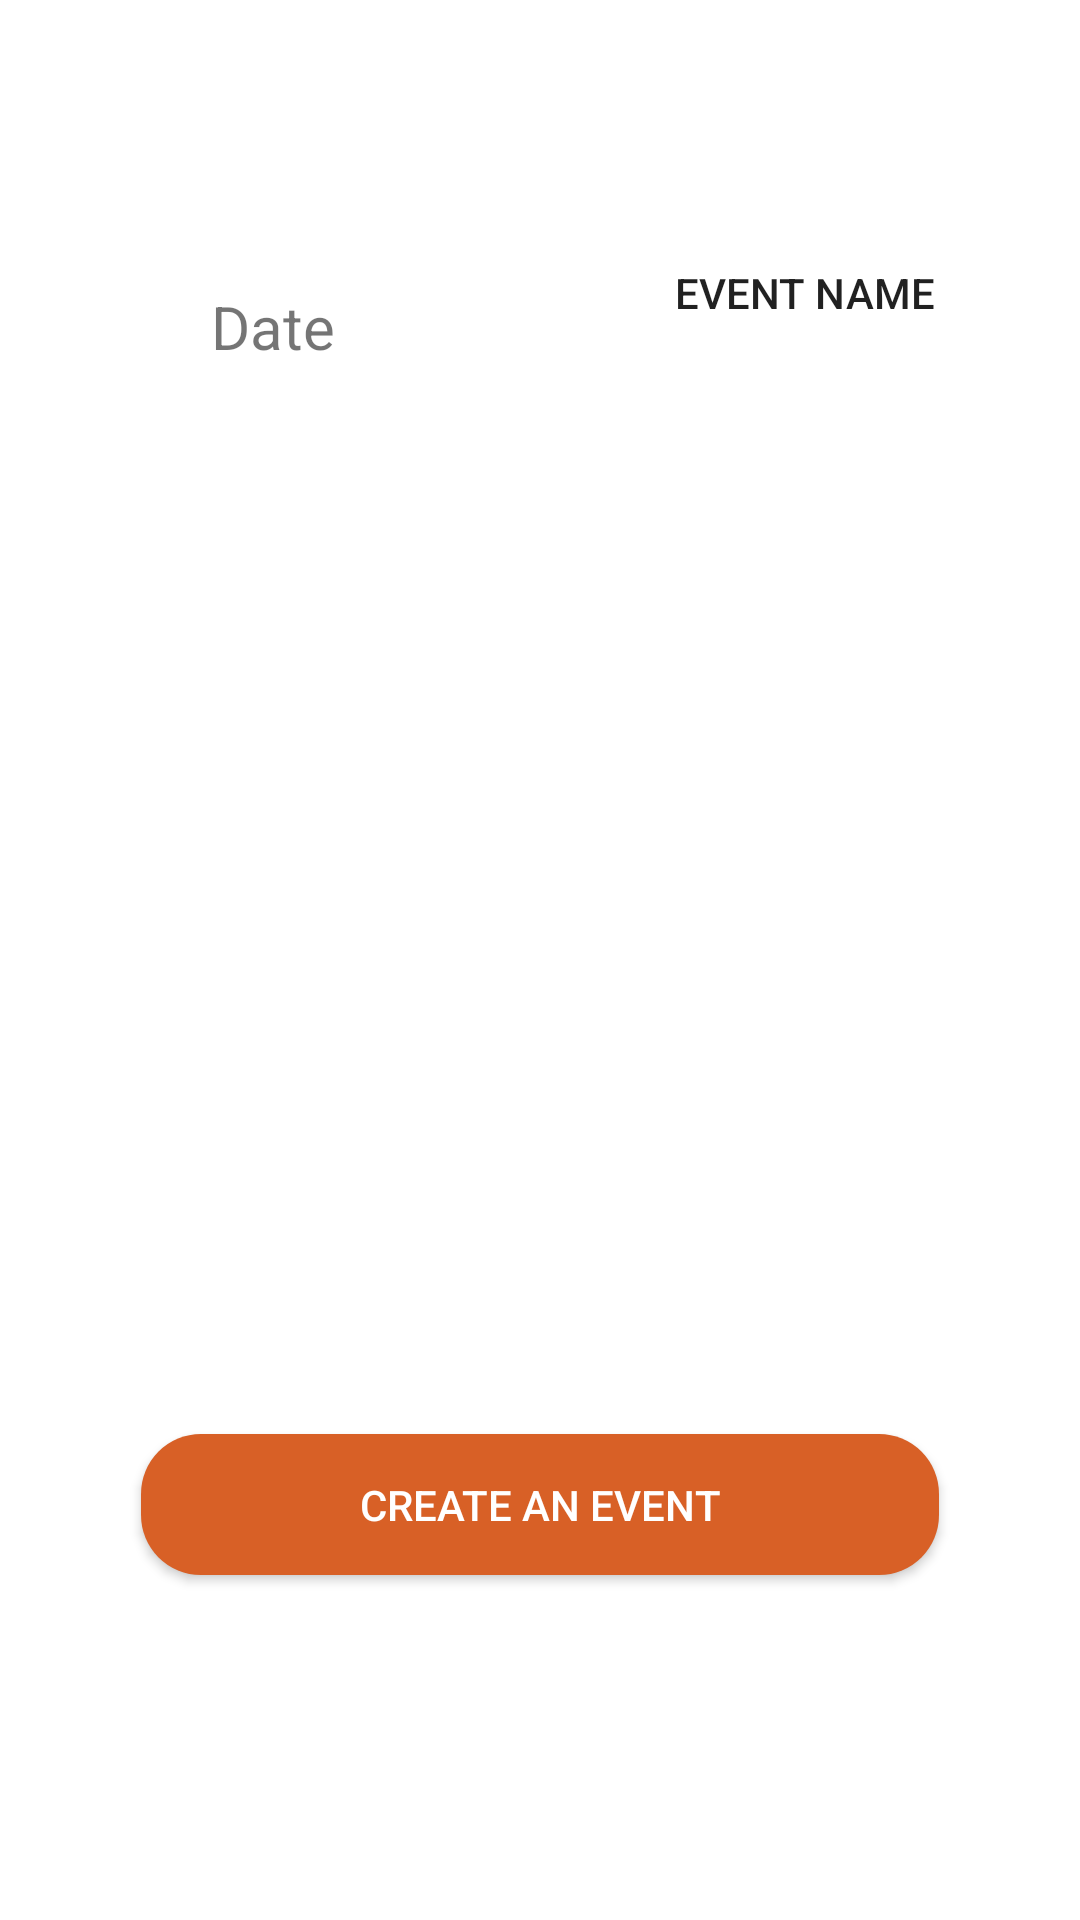

The Android layout XML behind this screen, and the referenced resources:
<!-- AndroidManifest.xml: application theme AppTheme -->
<!-- res/layout/activity_home.xml -->
<?xml version="1.0" encoding="utf-8"?>
<android.support.constraint.ConstraintLayout xmlns:android="http://schemas.android.com/apk/res/android"
    xmlns:app="http://schemas.android.com/apk/res-auto"
    xmlns:tools="http://schemas.android.com/tools"
    android:layout_width="match_parent"
    android:layout_height="match_parent"
    tools:context=".HomeActivity"
    tools:layout_editor_absoluteY="73dp">

    <TextView
        android:id="@+id/date"
        android:layout_width="150dp"
        android:layout_height="30dp"
        android:layout_marginBottom="8dp"
        android:layout_marginLeft="16dp"
        android:layout_marginStart="16dp"
        android:layout_marginTop="8dp"
        android:text="Date"
        android:textAlignment="center"
        android:textSize="20dp"
        android:visibility="visible"
        app:layout_constraintBottom_toTopOf="@+id/btngocalendar"
        app:layout_constraintStart_toStartOf="parent"
        app:layout_constraintTop_toTopOf="parent"
        app:layout_constraintVertical_bias="0.202" />

    <Button
        android:id="@+id/btngocalendar"
        android:layout_width="266dp"
        android:layout_height="47dp"
        android:layout_marginBottom="8dp"
        android:layout_marginEnd="8dp"
        android:layout_marginStart="8dp"
        android:layout_marginTop="256dp"
        android:background="@drawable/rounded_orange_button"
        android:text="Create an Event"
        android:textColor="@color/background_material_light"
        app:layout_constraintBottom_toBottomOf="parent"
        app:layout_constraintEnd_toEndOf="parent"
        app:layout_constraintStart_toStartOf="parent"
        app:layout_constraintTop_toBottomOf="@+id/btneventname" />

    <Button
        android:id="@+id/btneventname"
        style="?android:attr/borderlessButtonStyle"
        android:layout_width="150dp"
        android:layout_height="35dp"
        android:layout_marginEnd="8dp"
        android:layout_marginStart="8dp"
        android:layout_marginTop="80dp"
        android:background="#FFFFFF"
        android:text="Event Name"
        app:layout_constraintEnd_toEndOf="parent"
        app:layout_constraintHorizontal_bias="0.673"
        app:layout_constraintStart_toEndOf="@+id/date"
        app:layout_constraintTop_toTopOf="parent" />

</android.support.constraint.ConstraintLayout>
<!-- resources referenced by this layout -->
<resources>
  <color name="background_material_light">#ffffff</color>
  <!-- drawable rounded_orange_button (drawable) -->
  <?xml version="1.0" encoding="utf-8"?>
  <selector xmlns:android="http://schemas.android.com/apk/res/android">
  <item>
      <shape
          android:shape="rectangle">
          <corners
              android:bottomLeftRadius="20dp"
              android:topLeftRadius="20dp"
              android:bottomRightRadius="20dp"
              android:topRightRadius="20dp"
              android:radius="10dp"/>
          <solid
              android:color="#D86026"/>
      </shape>
  </item>
  
      <item
          android:state_pressed="true">
          <shape
              android:shape="rectangle">
              <corners
                  android:bottomLeftRadius="20dp"
                  android:topLeftRadius="20dp"
                  android:bottomRightRadius="20dp"
                  android:topRightRadius="20dp"
                  android:radius="10dp"/>
              <solid
                  android:color="#ff2800"/>
          </shape>
      </item>
  </selector>
  <style name="AppTheme" parent="Theme.AppCompat.Light.DarkActionBar">
          
          <item name="colorPrimary">@color/buttons</item>
          <item name="colorPrimaryDark">@color/colorPrimaryDark</item>
          <item name="colorAccent">@color/colorAccent</item>
          <item name="android:colorBackground">@color/background_material_light</item>
      </style>
  <color name="buttons">#0a86c9</color>
  <color name="colorPrimaryDark">#0a86c9</color>
  <color name="colorAccent">#FF4081</color>
</resources>
